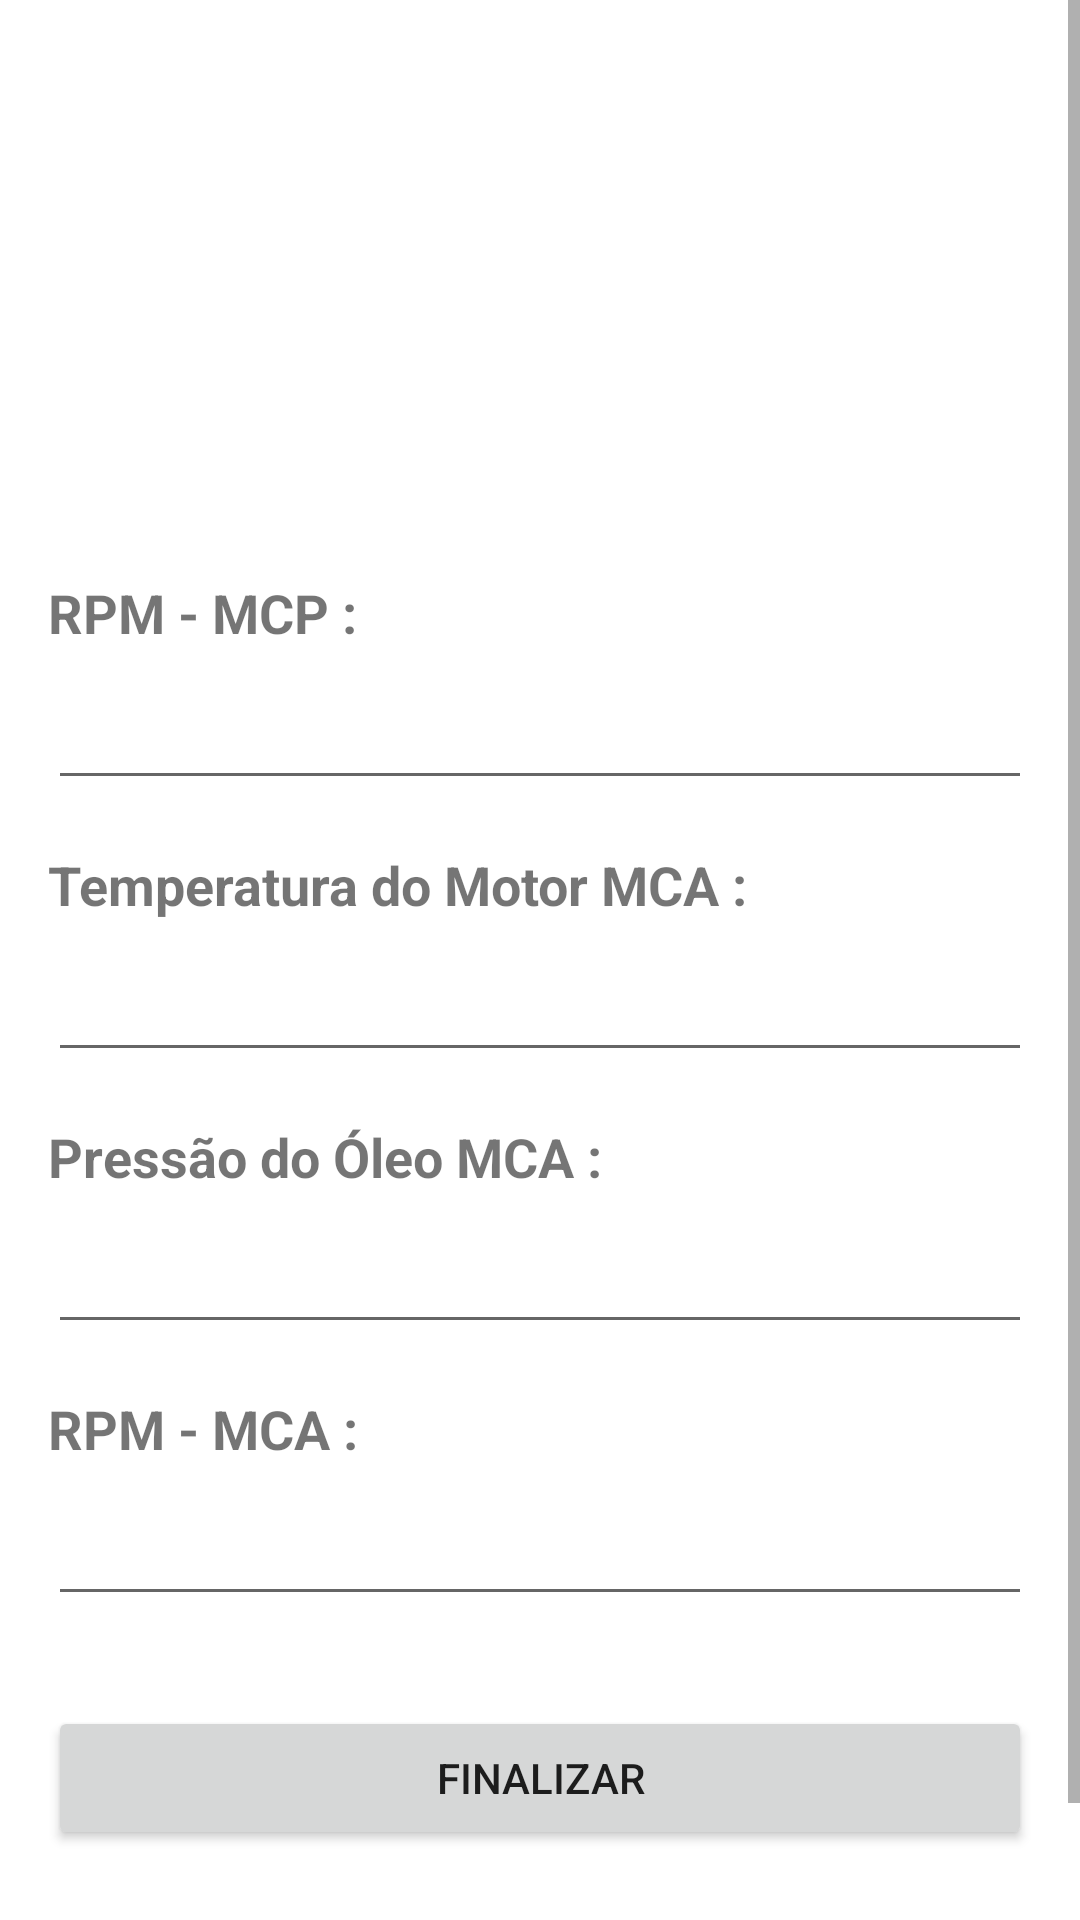

Layout XML and referenced resources for this Android screen:
<!-- AndroidManifest.xml: application theme Theme.Controlecombustiveis -->
<!-- res/layout/activity_forms2.xml -->
<?xml version="1.0" encoding="utf-8"?>
<ScrollView
    xmlns:android="http://schemas.android.com/apk/res/android"
    android:layout_width="match_parent"
    android:layout_height="match_parent">
    <LinearLayout xmlns:android="http://schemas.android.com/apk/res/android"
        android:layout_width="match_parent"
        android:layout_height="match_parent"
        android:orientation="vertical"
        android:padding="16dp">

        
        <ImageView
            android:layout_width="match_parent"
            android:layout_height="140dp"
            android:layout_marginBottom="20dp"
            android:scaleType="centerCrop"
            android:src="@drawable/logo" />

            
        <TextView
            android:layout_width="match_parent"
            android:layout_height="wrap_content"
            android:text="RPM - MCP :"
            android:textSize="18sp"
            android:textStyle="bold"
            android:paddingBottom="4dp"
            android:layout_marginTop="16dp"/>

        <EditText
            android:id="@+id/inputRPMMCP"
            android:layout_width="match_parent"
            android:layout_height="wrap_content"
            android:layout_marginTop="5dp" />

        
        <TextView
            android:layout_width="match_parent"
            android:layout_height="wrap_content"
            android:text="Temperatura do Motor MCA :"
            android:textSize="18sp"
            android:textStyle="bold"
            android:paddingBottom="4dp"
            android:layout_marginTop="16dp"/>

        <EditText
            android:id="@+id/inputTempMCA"
            android:layout_width="match_parent"
            android:layout_height="wrap_content"
            android:layout_marginTop="5dp" />

        
        <TextView
            android:layout_width="match_parent"
            android:layout_height="wrap_content"
            android:text="Pressão do Óleo MCA :"
            android:textSize="18sp"
            android:textStyle="bold"
            android:paddingBottom="4dp"
            android:layout_marginTop="16dp"/>

        <EditText
            android:id="@+id/inputOleoMCA"
            android:layout_width="match_parent"
            android:layout_height="wrap_content"
            android:layout_marginTop="5dp" />

        
        <TextView
            android:layout_width="match_parent"
            android:layout_height="wrap_content"
            android:text="RPM - MCA :"
            android:textSize="18sp"
            android:textStyle="bold"
            android:paddingBottom="4dp"
            android:layout_marginTop="16dp"/>

        <EditText
            android:id="@+id/inputRPMMCA"
            android:layout_width="match_parent"
            android:layout_height="wrap_content"
            android:layout_marginTop="5dp" />

        
        <Button
            android:id="@+id/sendButton"
            android:layout_width="match_parent"
            android:layout_height="wrap_content"
            android:layout_marginBottom="30dp"
            android:layout_marginTop="30dp"
            android:text="Finalizar" />

        <TextView
            android:layout_width="match_parent"
            android:layout_height="wrap_content"
            android:layout_gravity="bottom"
            android:gravity="center"
            android:text="© Produmar 2024" />

    </LinearLayout>
</ScrollView>
<!-- resources referenced by this layout -->
<resources>
  <style name="Theme.Controlecombustiveis" parent="Theme.MaterialComponents.DayNight.DarkActionBar">
          
          <item name="colorPrimary">@color/purple_500</item>
          <item name="colorPrimaryVariant">@color/purple_700</item>
          <item name="colorOnPrimary">@color/white</item>
          
          <item name="colorSecondary">@color/teal_200</item>
          <item name="colorSecondaryVariant">@color/teal_700</item>
          <item name="colorOnSecondary">@color/black</item>
          
          <item name="android:statusBarColor">?attr/colorPrimaryVariant</item>
          
      </style>
  <!-- not gathered from this repository: default colours our renderer supplied (Android Studio template values) -->
  <color name="purple_500">#FF6200EE</color>
  <color name="purple_700">#FF3700B3</color>
  <color name="teal_200">#FF03DAC5</color>
  <color name="teal_700">#FF018786</color>
  <color name="black">#FF000000</color>
  <color name="white">#FFFFFFFF</color>
</resources>
